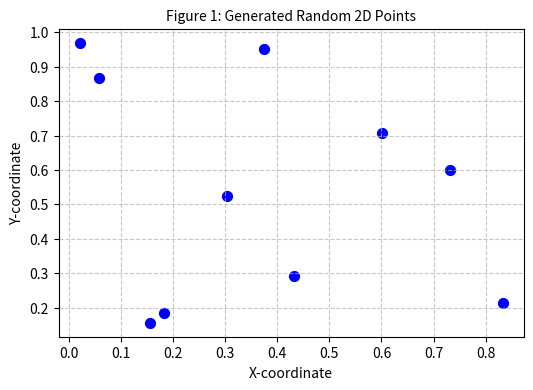
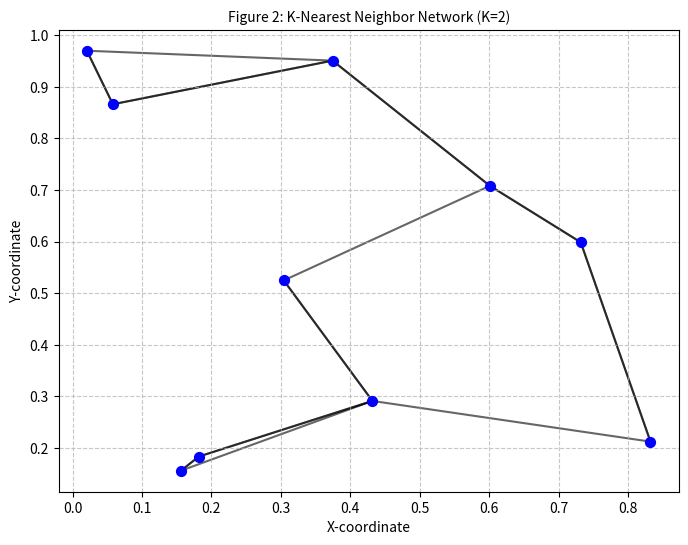

Generate these figures, in order, with matplotlib:
import numpy as np
import matplotlib.pyplot as plt
import timeit

# Set a fixed seed for reproducibility
np.random.seed(42)

# Generate 10 random 2D points
N = 10
X = np.random.rand(N, 2)

# Plot the points
plt.figure(figsize=(6, 4))
plt.scatter(X[:, 0], X[:, 1], c='blue', s=50)
plt.title('Figure 1: Generated Random 2D Points', fontsize=10)
plt.xlabel('X-coordinate', fontsize=10)
plt.ylabel('Y-coordinate', fontsize=10)
plt.grid(True, linestyle='--', alpha=0.7)
plt.show()


# (a) The coordinate differences
# X[:, np.newaxis, :] reshapes X from (10, 2) to (10, 1, 2)
# X[np.newaxis, :, :] reshapes X from (10, 2) to (1, 10, 2)
# Broadcasting subtraction gives a (10, 10, 2) array of coordinate differences
differences = X[:, np.newaxis, :] - X[np.newaxis, :, :]
print("Shape of coordinate differences:", differences.shape)

# (b) The squared differences
sq_differences = differences ** 2
print("Shape of squared differences:", sq_differences.shape)

# (c) The summed squared distances
# Summing along the last axis (axis=-1) which represents the 2 dimensions (x, y)
dist_sq = sq_differences.sum(axis=-1)
print("Shape of summed squared distances:", dist_sq.shape)

# Single line computation as requested
dist_sq_single_line = np.sum((X[:, np.newaxis, :] - X[np.newaxis, :, :]) ** 2, axis=-1)


# Check the diagonal
diagonal = dist_sq.diagonal()
print("Diagonal of the distance matrix:\n", diagonal)


# Get the index ordering of neighbors for each point
nearest_partition = np.argsort(dist_sq, axis=1)
print("First column of argsort result:\n", nearest_partition[:, 0])


K = 2
# We use K+1 because the point itself is included as the nearest neighbor (distance 0)
k_nearest_indices = np.argpartition(dist_sq, K + 1, axis=1)
# We only care about the first K+1 indices
k_nearest_indices = k_nearest_indices[:, :K + 1]
print("Indices of the K+1 nearest neighbors (including self):\n", k_nearest_indices)


plt.figure(figsize=(8, 6))
plt.scatter(X[:, 0], X[:, 1], c='blue', s=50, zorder=3)

# Draw lines from each point to its K nearest neighbors
for i in range(X.shape[0]):
    # The first element in k_nearest_indices[i] might be 'i' itself,
    # but the first K+1 elements are the closest points including 'i'.
    for j in k_nearest_indices[i]:
        if i != j:  # Don't draw a line to itself
            # Plot a line connecting point i and point j
            plt.plot([X[i, 0], X[j, 0]], [X[i, 1], X[j, 1]], 'k-', zorder=1, alpha=0.6)

plt.title('Figure 2: K-Nearest Neighbor Network (K=2)', fontsize=10)
plt.xlabel('X-coordinate', fontsize=10)
plt.ylabel('Y-coordinate', fontsize=10)
plt.grid(True, linestyle='--', alpha=0.7)
plt.show()
